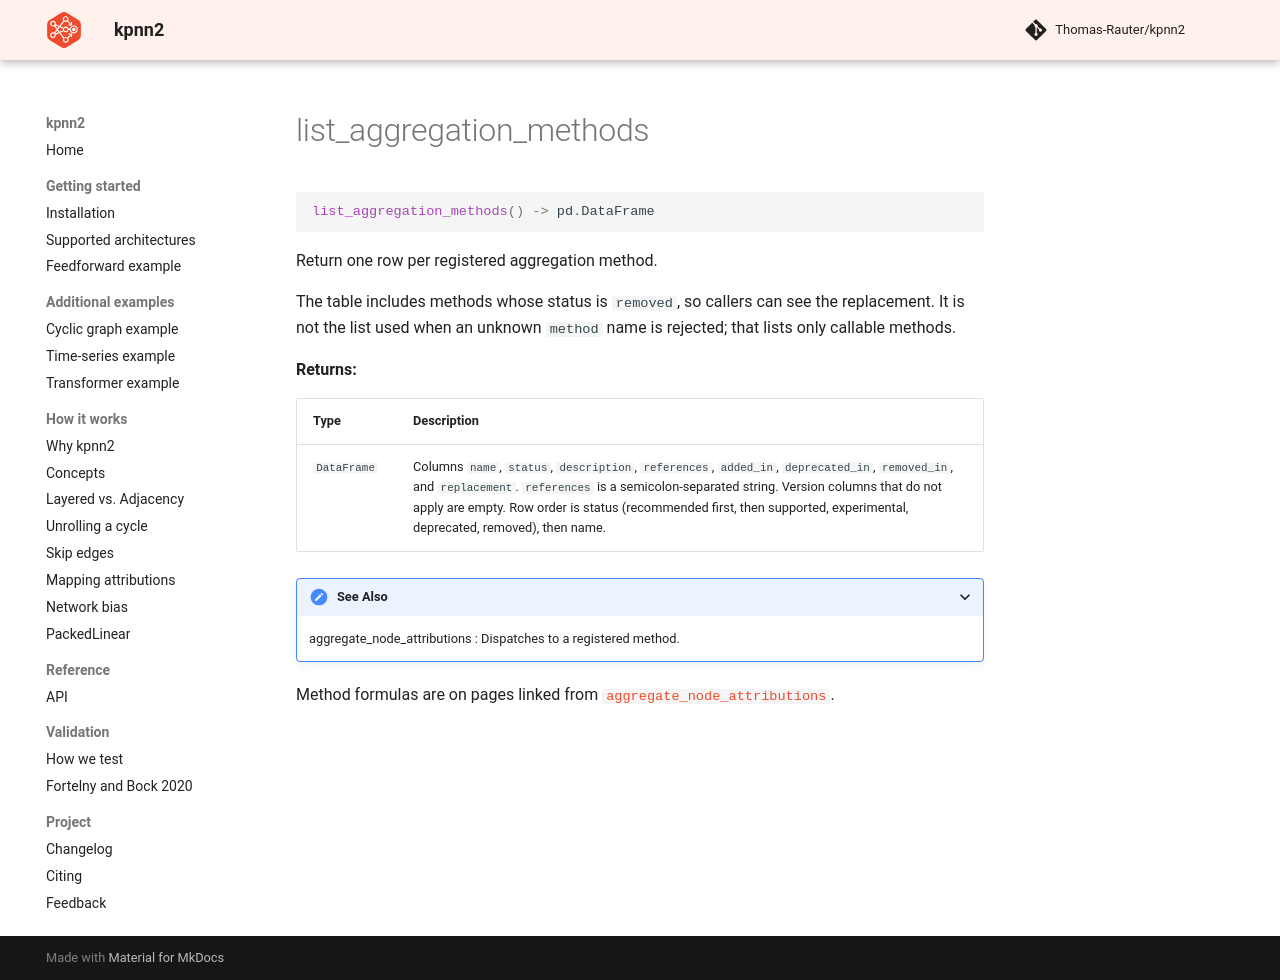

repository: Thomas-Rauter/kpnn2 · page: 0.3.0/reference/list_aggregation_methods/index.html · generator: mkdocs

::: kpnn2.list_aggregation_methods

Method formulas are on pages linked from
[`aggregate_node_attributions`](aggregate_node_attributions.md).
